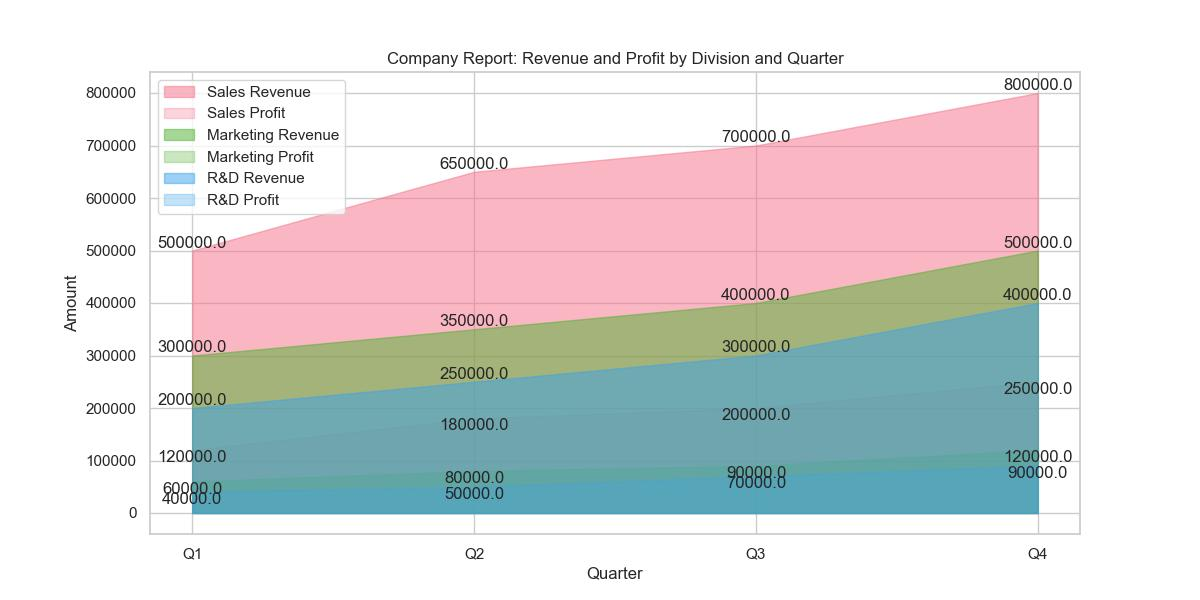

The data file committed next to this chart (first rows):
Division, Quarter, Revenue, Profit, Geography
Sales, Q1, 500000, 120000, North America
Sales, Q2, 650000, 180000, North America
Sales, Q3, 700000, 200000, North America
Sales, Q4, 800000, 250000, North America
Marketing, Q1, 300000, 60000, Europe
Marketing, Q2, 350000, 80000, Europe
Marketing, Q3, 400000, 90000, Europe
Marketing, Q4, 500000, 120000, Europe
R&D, Q1, 200000, 40000, Asia
R&D, Q2, 250000, 50000, Asia
R&D, Q3, 300000, 70000, Asia
R&D, Q4, 400000, 90000, Asia
